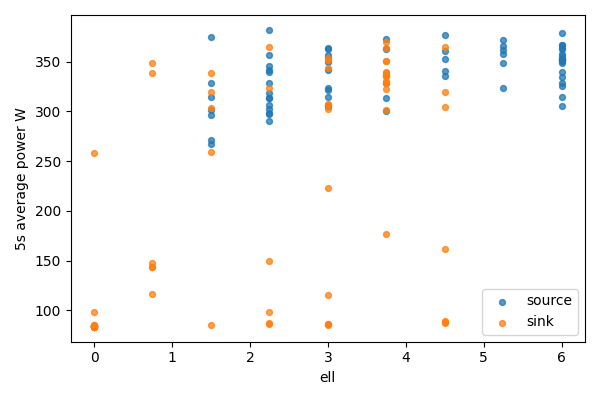

Source data for this figure (header and first rows):
bucket, bucket_start_s, bucket_end_s, gpu, node, ell, power_mean_w, samples
0, 0.0, 5.0, 0, source, 6.0, 328.4, 19
0, 0.0, 5.0, 1, sink, 0, 83.26, 19
1, 5.0, 10.0, 0, source, 6.0, 325.5, 20
1, 5.0, 10.0, 1, sink, 0, 83.26, 20
2, 10.0, 15.0, 0, source, 6.0, 314.6, 20
2, 10.0, 15.0, 1, sink, 0, 83.27, 20
3, 15.0, 20.0, 0, source, 6.0, 357.5, 20
3, 15.0, 20.0, 1, sink, 0, 83.48, 20
4, 20.0, 25.0, 0, source, 6.0, 352.3, 20
4, 20.0, 25.0, 1, sink, 0, 83.4, 20
5, 25.0, 30.0, 0, source, 6.0, 351.1, 20
5, 25.0, 30.0, 1, sink, 0, 83.52, 20
6, 30.0, 35.0, 0, source, 6.0, 352.6, 20
6, 30.0, 35.0, 1, sink, 0, 257.9, 20
7, 35.0, 40.0, 0, source, 6.0, 378.5, 20
7, 35.0, 40.0, 1, sink, 0, 98.42, 20
8, 40.0, 45.0, 0, source, 6.0, 366.9, 20
8, 40.0, 45.0, 1, sink, 0, 84.75, 20
9, 45.0, 50.0, 0, source, 6.0, 334.7, 20
9, 45.0, 50.0, 1, sink, 0, 84.83, 20
10, 50.0, 55.0, 0, source, 6.0, 355.8, 20
10, 50.0, 55.0, 1, sink, 0, 84.52, 20
11, 55.0, 60.0, 0, source, 6.0, 363.8, 20
11, 55.0, 60.0, 1, sink, 0, 84.2, 20
12, 60.0, 65.0, 0, source, 6.0, 363.1, 20
12, 60.0, 65.0, 1, sink, 0, 84.01, 20
13, 65.0, 70.0, 0, source, 6.0, 351.4, 20
13, 65.0, 70.0, 1, sink, 0, 83.94, 20
14, 70.0, 75.0, 0, source, 6.0, 339.6, 20
14, 70.0, 75.0, 1, sink, 0, 84.01, 20
15, 75.0, 80.0, 0, source, 6.0, 349.1, 20
15, 75.0, 80.0, 1, sink, 0, 84.2, 20
16, 80.0, 85.0, 0, source, 6.0, 305.6, 20
16, 80.0, 85.0, 1, sink, 0, 83.89, 20
17, 85.0, 90.0, 0, source, 6.0, 350.9, 20
17, 85.0, 90.0, 1, sink, 0, 84, 20
18, 90.0, 95.0, 0, source, 6.0, 352.6, 20
18, 90.0, 95.0, 1, sink, 0, 83.94, 20
19, 95.0, 100.0, 0, source, 6.0, 366.5, 20
19, 95.0, 100.0, 1, sink, 0, 84.1, 20
20, 100.0, 105.0, 0, source, 5.25, 348.8, 20
20, 100.0, 105.0, 1, sink, 0.75, 338.5, 20
21, 105.0, 110.0, 0, source, 5.25, 361.7, 20
21, 105.0, 110.0, 1, sink, 0.75, 348.4, 20
22, 110.0, 115.0, 0, source, 5.25, 357.5, 20
22, 110.0, 115.0, 1, sink, 0.75, 147.4, 20
23, 115.0, 120.0, 0, source, 5.25, 323.8, 20
23, 115.0, 120.0, 1, sink, 0.75, 143.1, 20
24, 120.0, 125.0, 0, source, 5.25, 365.5, 20
24, 120.0, 125.0, 1, sink, 0.75, 143.3, 20
25, 125.0, 130.0, 0, source, 5.25, 371.5, 20
25, 125.0, 130.0, 1, sink, 0.75, 116.4, 20
26, 130.0, 135.0, 0, source, 4.5, 341, 20
26, 130.0, 135.0, 1, sink, 1.5, 84.9, 20
27, 135.0, 140.0, 0, source, 4.5, 360.7, 20
27, 135.0, 140.0, 1, sink, 1.5, 259.2, 20
28, 140.0, 145.0, 0, source, 4.5, 335.5, 19
28, 140.0, 145.0, 1, sink, 1.5, 338.3, 19
29, 145.0, 150.0, 0, source, 4.5, 377.4, 20
29, 145.0, 150.0, 1, sink, 1.5, 319.1, 20
... 78 more rows
